The GitHub repository ashloverscn/AI-EXAMPLES contains a labelled image folder "dataset" with 2 categories: thumbs down, thumbs up. Examples follow, each with its label.

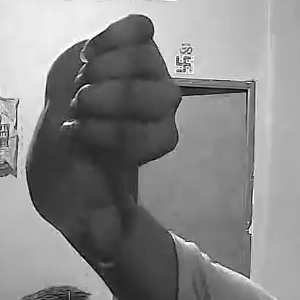
Label: thumbs down

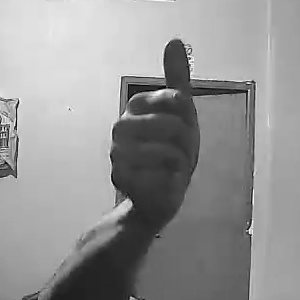
Label: thumbs up

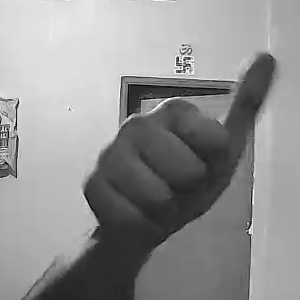
Label: thumbs up

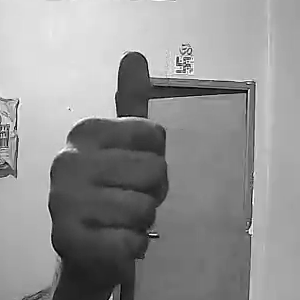
Label: thumbs up

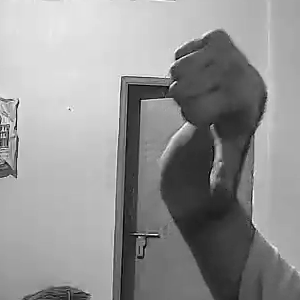
Label: thumbs down

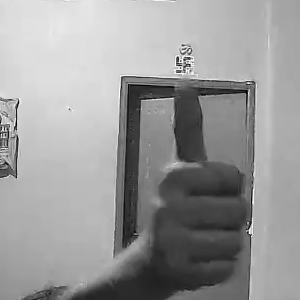
Label: thumbs up
